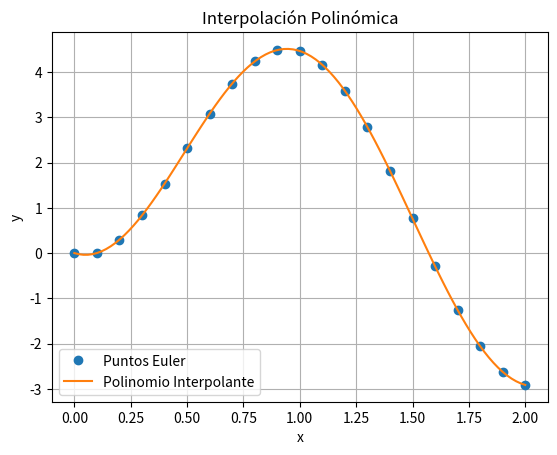

The script that saved this image:
import numpy as np
import matplotlib.pyplot as plt
from scipy.optimize import fsolve
import sympy as sp

# 2.1. Solución analítica
x = sp.symbols('x')
y = sp.Function('y')(x)
sol_eq = sp.Eq(y.diff(x), -y + 10 * sp.sin(3 * x))
sol_analitica = sp.dsolve(sol_eq, y, ics={y.subs(x, 0): 0})
sol_analitica_func = sp.lambdify(x, sol_analitica.rhs)

# Mostrar la solución analítica
print("\n=== 2.1. Solución Analítica ===")
print(f"Solución analítica: {sol_analitica}")

# 2.3. Aproximación por el método de Euler
def euler_method(f, y0, x0, xf, h):
    n_steps = int((xf - x0) / h) + 1
    x = np.linspace(x0, xf, n_steps)
    y = np.zeros(n_steps)
    y[0] = y0
    for i in range(1, n_steps):
        y[i] = y[i-1] + h * f(x[i-1], y[i-1])
    return x, y

# Definir f(x, y) = -y + 10*sin(3*x)
def f_euler(x, y):
    return -y + 10 * np.sin(3 * x)

x_euler, y_euler = euler_method(f_euler, 0, 0, 2, 0.1)

# Mostrar la tabla de resultados de Euler
print("\n=== 2.3. Aproximación por el Método de Euler ===")
for i in range(len(x_euler)):
    print(f"x = {x_euler[i]:.2f}, y = {y_euler[i]:.5f}")

# 2.4. Interpolación polinómica (usando np.polyfit para evitar errores)
grado_polinomio = len(x_euler) - 1  # Grado máximo del polinomio (basado en puntos Euler)
coeficientes_polinomio = np.polyfit(x_euler, y_euler, grado_polinomio)  # Ajuste polinómico

# Crear el polinomio a partir de los coeficientes
polinomio = np.poly1d(coeficientes_polinomio)

# Mostrar el polinomio interpolante
print("\n=== 2.4. Polinomio Interpolante ===")
print(f"Polinomio Interpolante: {polinomio}")

# Graficar la interpolación polinómica
x_interp = np.linspace(0, 2, 100)
y_interp = polinomio(x_interp)

plt.plot(x_euler, y_euler, 'o', label='Puntos Euler')
plt.plot(x_interp, y_interp, label='Polinomio Interpolante')
plt.title('Interpolación Polinómica')
plt.xlabel('x')
plt.ylabel('y')
plt.grid(True)
plt.legend()
plt.show()

# 2.6. Comparar los resultados de Euler, la solución analítica y el polinomio interpolante
# Generar los valores de la solución analítica
x_vals = np.linspace(0, 2, 21)  # Misma cantidad de puntos que en Euler
y_vals_analitica = sol_analitica_func(x_vals)

# Generar los valores del polinomio interpolante en los mismos puntos de Euler
y_vals_polinomio = polinomio(x_vals)

# Crear la tabla comparativa
print("\n=== 2.6. Comparación de Resultados (Analítica vs Euler vs Polinomio Interpolante) ===")
print(f"{'x':>6} | {'y (Analítica)':>12} | {'y (Euler)':>12} | {'y (Polinomio)':>14} | {'Error Euler':>12} | {'Error Polinomio':>14}")
print("-" * 78)
for i in range(len(x_vals)):
    error_euler = abs(y_vals_analitica[i] - y_euler[i])
    error_polinomio = abs(y_vals_analitica[i] - y_vals_polinomio[i])
    print(f"{x_vals[i]:>6.2f} | {y_vals_analitica[i]:>12.5f} | {y_euler[i]:>12.5f} | {y_vals_polinomio[i]:>14.5f} | {error_euler:>12.5f} | {error_polinomio:>14.5f}")
